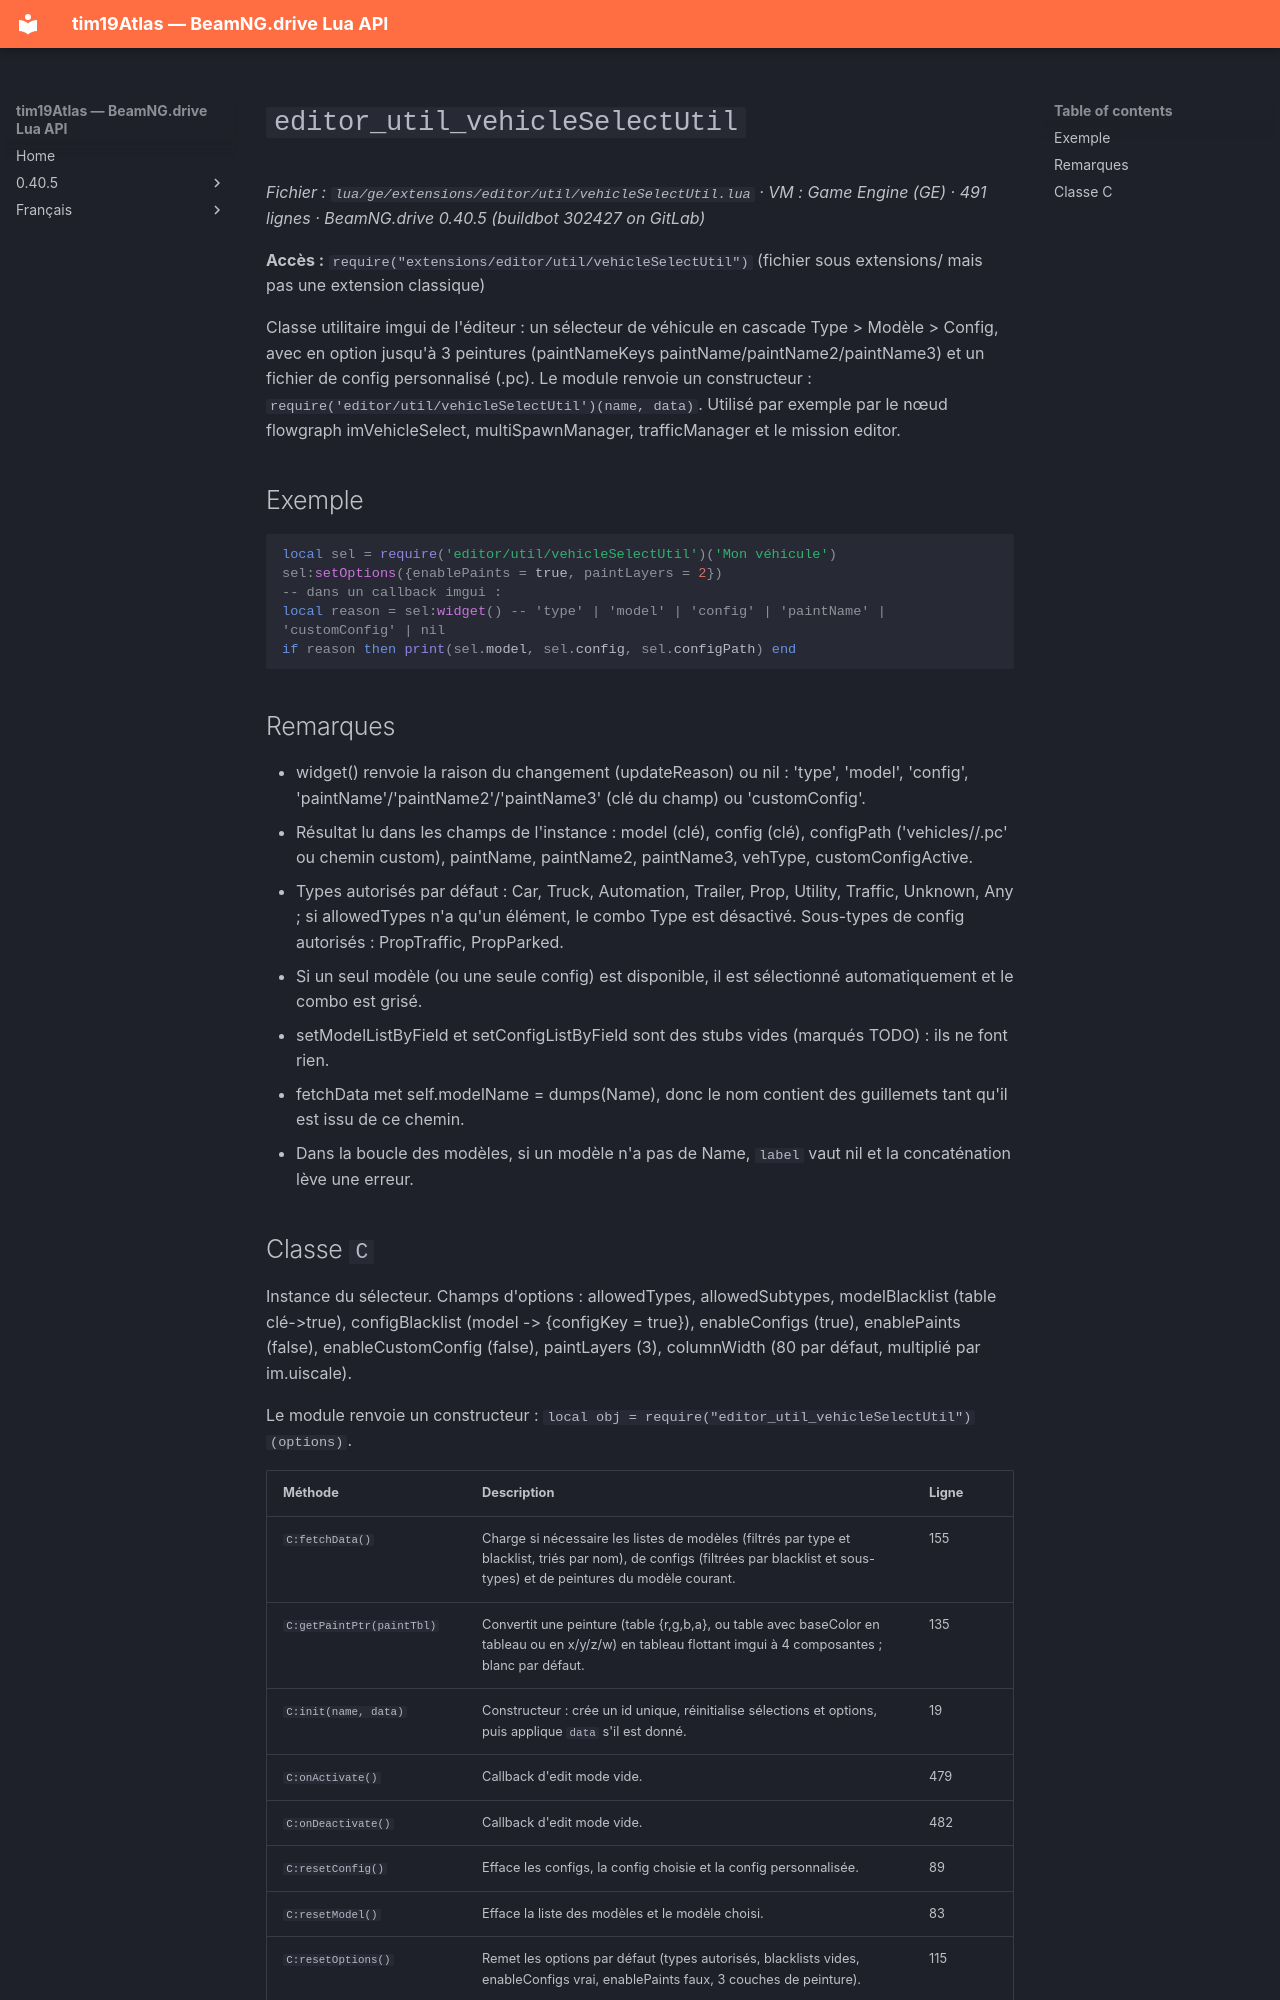

repository: Tim0219800/beamng-lua-atlas · page: fr/0.40.5/ge/extensions/editor/util/vehicleSelectUtil.html · generator: mkdocs

# `editor_util_vehicleSelectUtil`

*Fichier : `lua/ge/extensions/editor/util/vehicleSelectUtil.lua` · VM : Game Engine (GE) · 491 lignes · BeamNG.drive 0.40.5 (buildbot 302427 on GitLab)*

**Accès :** `require("extensions/editor/util/vehicleSelectUtil")` (fichier sous extensions/ mais pas une extension classique)

Classe utilitaire imgui de l'éditeur : un sélecteur de véhicule en cascade Type > Modèle > Config, avec en option jusqu'à 3 peintures (paintNameKeys paintName/paintName2/paintName3) et un fichier de config personnalisé (.pc). Le module renvoie un constructeur : `require('editor/util/vehicleSelectUtil')(name, data)`. Utilisé par exemple par le nœud flowgraph imVehicleSelect, multiSpawnManager, trafficManager et le mission editor.

## Exemple

```lua
local sel = require('editor/util/vehicleSelectUtil')('Mon véhicule')
sel:setOptions({enablePaints = true, paintLayers = 2})
-- dans un callback imgui :
local reason = sel:widget() -- 'type' | 'model' | 'config' | 'paintName' | 'customConfig' | nil
if reason then print(sel.model, sel.config, sel.configPath) end
```

## Remarques

- widget() renvoie la raison du changement (updateReason) ou nil : 'type', 'model', 'config', 'paintName'/'paintName2'/'paintName3' (clé du champ) ou 'customConfig'.
- Résultat lu dans les champs de l'instance : model (clé), config (clé), configPath ('vehicles/<model>/<config>.pc' ou chemin custom), paintName, paintName2, paintName3, vehType, customConfigActive.
- Types autorisés par défaut : Car, Truck, Automation, Trailer, Prop, Utility, Traffic, Unknown, Any ; si allowedTypes n'a qu'un élément, le combo Type est désactivé. Sous-types de config autorisés : PropTraffic, PropParked.
- Si un seul modèle (ou une seule config) est disponible, il est sélectionné automatiquement et le combo est grisé.
- setModelListByField et setConfigListByField sont des stubs vides (marqués TODO) : ils ne font rien.
- fetchData met self.modelName = dumps(Name), donc le nom contient des guillemets tant qu'il est issu de ce chemin.
- Dans la boucle des modèles, si un modèle n'a pas de Name, `label` vaut nil et la concaténation lève une erreur.
